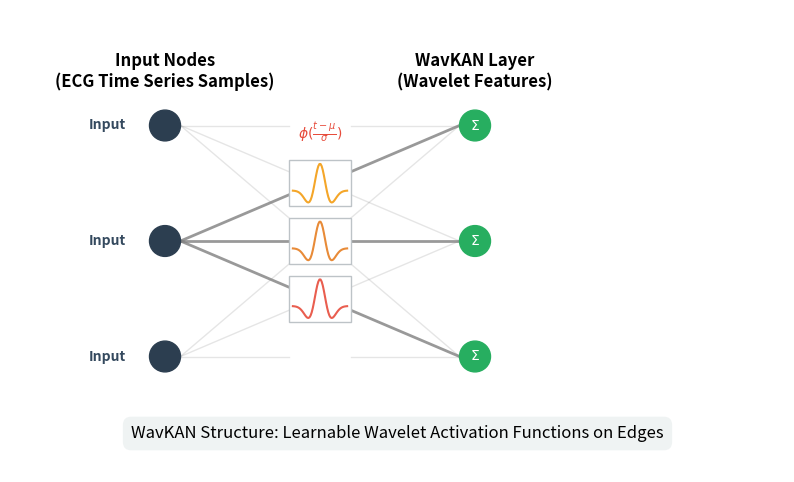

This figure's Python source:

import matplotlib.pyplot as plt
import numpy as np
from matplotlib.patches import Rectangle, FancyArrowPatch, Circle
import networkx as nx

def plot_mexican_hat(ax, x_center, y_center, width, height, color='blue'):
    """Draws a mini Mexican Hat wavelet at the specified location."""
    t = np.linspace(-4, 4, 50)
    # Mexican Hat: (1 - t^2) * exp(-t^2/2)
    y = (1 - t**2) * np.exp(-t**2 / 2)
    
    # Normalize to fit box
    y_norm = (y - y.min()) / (y.max() - y.min()) # 0 to 1
    y_scaled = y_norm * height + (y_center - height/2)
    x_scaled = np.linspace(x_center - width/2, x_center + width/2, 50)
    
    ax.plot(x_scaled, y_scaled, color=color, linewidth=1.5, alpha=0.9)
    # ax.add_patch(Rectangle((x_center-width/2, y_center-height/2), width, height, fill=False, edgecolor='gray', alpha=0.3, lw=0.5))

def draw_wavkan_structure():
    """
    Generates a schematic of the WavKAN Layer.
    Structure: Input (3 nodes) -> [WavKAN Layer: Wavelets on Edges] -> Hidden (3 nodes) -> Sum -> Output
    """
    fig, ax = plt.subplots(figsize=(10, 6))
    ax.set_xlim(0, 10)
    ax.set_ylim(0, 6)
    ax.axis('off')
    
    # Coordinates
    layer_1_x = 2
    layer_2_x = 6
    layer_3_x = 8 # Post-summation / LayerNorm?
    
    nodes_y = [1.5, 3.0, 4.5] # 3 Nodes per layer for simplicity
    
    # --- DRAW INPUT LAYER ---
    for y in nodes_y:
        # Node
        circle = Circle((layer_1_x, y), 0.2, color='#2c3e50', zorder=10)
        ax.add_patch(circle)
        # Label
        ax.text(layer_1_x - 0.5, y, "Input", ha='right', va='center', fontsize=10, fontweight='bold', color='#34495e')
    
    ax.text(layer_1_x, 5.2, "Input Nodes\n(ECG Time Series Samples)", ha='center', va='center', fontsize=12, fontweight='bold')
    
    # --- DRAW HIDDEN LAYER ---
    for y in nodes_y:
        # Node
        circle = Circle((layer_2_x, y), 0.2, color='#27ae60', zorder=10)
        ax.add_patch(circle)
        # Summation symbol
        ax.text(layer_2_x, y, "$\Sigma$", ha='center', va='center', fontsize=10, color='white', fontweight='bold', zorder=11)

    ax.text(layer_2_x, 5.2, "WavKAN Layer\n(Wavelet Features)", ha='center', va='center', fontsize=12, fontweight='bold')

    # --- DRAW CONNECTIONS (EDGES WITH WAVELETS) ---
    # Fully connected 3x3
    
    # We draw lines with a "break" in the middle for the wavelet box
    
    colors = ['#e74c3c', '#e67e22', '#f39c12']
    
    for i, y1 in enumerate(nodes_y):
        for j, y2 in enumerate(nodes_y):
            # Line coords
            start = (layer_1_x + 0.2, y1)
            end = (layer_2_x - 0.2, y2)
            
            # Midpoint
            mid_x = (start[0] + end[0]) / 2
            mid_y = (start[1] + end[1]) / 2
            
            # Offset midpoints slightly to avoid overlap if needed, but for 3x3 specific ones are clearer
            # Let's clean it up: only show connections from Middle Input to All Outputs, and All Inputs to Middle Output
            # to avoid visual clutter? 
            # No, let's draw all but with high transparency for background ones
            
            alpha = 0.2
            lw = 1
            is_main = False
            
            # Highlight a few paths clearly
            if i == 1: # Middle input to all outputs
                alpha = 0.8
                lw = 2
                is_main = True
            
            # Draw line segments
            # Seg 1
            ax.plot([start[0], mid_x - 0.4], [start[1], mid_y - (y2-y1)*0.1], color='gray', alpha=alpha, lw=lw, zorder=1)
            # Seg 2
            ax.plot([mid_x + 0.4, end[0]], [mid_y + (y2-y1)*0.1, end[1]], color='gray', alpha=alpha, lw=lw, zorder=1)
            
            # Draw Wavelet Box at Midpoint
            if is_main:
                # White box background
                rect = Rectangle((mid_x - 0.4, mid_y - 0.3), 0.8, 0.6, facecolor='white', edgecolor='#bdc3c7', lw=1, zorder=2)
                ax.add_patch(rect)
                
                # Plot Wavelet inside
                plot_mexican_hat(ax, mid_x, mid_y, 0.7, 0.5, color=colors[j])
                
                # Annotation for one of them
                if i == 1 and j == 2: # Top one
                    # UPDATED FORMULA
                    ax.text(mid_x, mid_y + 0.5, r"$\phi(\frac{t-\mu}{\sigma})$", ha='center', va='bottom', fontsize=10, color='#e74c3c', fontweight='bold')

    # --- EXPLANATORY TEXT ---
    ax.text(5, 0.5, "WavKAN Structure: Learnable Wavelet Activation Functions on Edges", ha='center', va='center', fontsize=12, fontstyle='italic', bbox=dict(facecolor='#ecf0f1', alpha=0.8, edgecolor='none', boxstyle='round,pad=0.5'))

    # Save
    import os
    os.makedirs("results/figures/publication", exist_ok=True)
    plt.savefig("results/figures/publication/wavkan_micro_architecture.png", dpi=300, bbox_inches='tight')
    print("Saved custom WavKAN diagram to results/figures/publication/wavkan_micro_architecture.png")

if __name__ == "__main__":
    draw_wavkan_structure()
